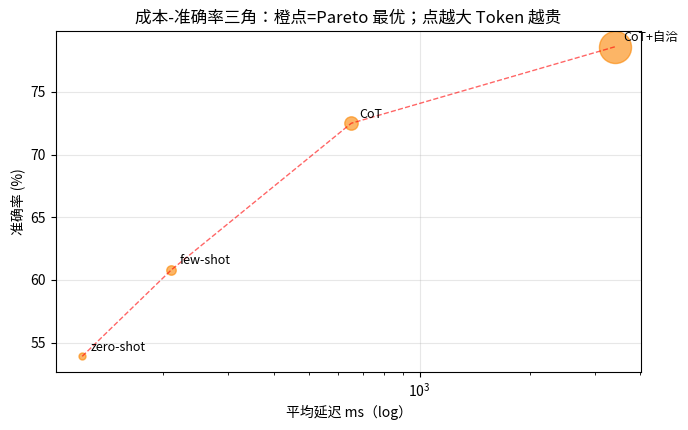

Source code (Python):
import numpy as np

STRATS = {
    "zero-shot": dict(p=0.55, lat=120,  tok=380),
    "few-shot":  dict(p=0.62, lat=210,  tok=700),
    "CoT":       dict(p=0.71, lat=650,  tok=1400),
    "CoT+自洽":  dict(p=0.78, lat=3400, tok=8000),
}
N_Q = 50

def run_once(strategy, seed):
    """seed 固定题目难度与采样 → 完全可复现的一次'实验'"""
    r = np.random.default_rng(seed)
    q_difficulty = r.random(N_Q)                      # 题目本身的难度（种子固定）
    cfg = STRATS[strategy]
    correct = r.random(N_Q) < cfg["p"] * (0.5 + q_difficulty)
    latency = r.normal(cfg["lat"], cfg["lat"] * 0.2, N_Q).clip(1)
    tokens = r.normal(cfg["tok"], cfg["tok"] * 0.15, N_Q).clip(1)
    return correct, latency, tokens

a = run_once("CoT", seed=0)
b = run_once("CoT", seed=0)
print("固定种子跑两遍，逐题结果完全一致:", np.array_equal(a[0], b[0]))
print()
print("只换种子（= 换一批 50 题），CoT 的准确率：")
for seed in range(5):
    c, _, _ = run_once("CoT", seed)
    print(f"  seed={seed} → {c.mean():.0%}")
print("小样本 + 不固定种子 = 想要多结论就有多结论。实验报告必须写：题集、种子、prompt 版本。")

from matplotlib import font_manager
import matplotlib.pyplot as plt

font_path = "/usr/share/fonts/opentype/noto/NotoSansCJK-Regular.ttc"
font_manager.fontManager.addfont(font_path)
font_name = font_manager.FontProperties(fname=font_path).get_name()
plt.rcParams["font.family"] = font_name
plt.rcParams["axes.unicode_minus"] = False

import numpy as np

acc_s, lat_s, tok_s = {}, {}, {}
for s in STRATS:
    accs, ls, ts = [], [], []
    for seed in range(20):
        c, l, t = run_once(s, seed)
        accs.append(c.mean()); ls.append(l.mean()); ts.append(t.mean())
    acc_s[s], lat_s[s], tok_s[s] = np.mean(accs), np.mean(ls), np.mean(ts)

names = list(STRATS)
pts = list(zip([lat_s[s] for s in names], [acc_s[s] for s in names], names))
front = sorted([p for p in pts if not any(q[0] <= p[0] and q[1] >= p[1] and q is not p for q in pts)])

plt.figure(figsize=(7, 4.4))
for lat, acc, name in pts:
    on_front = any(f[2] == name for f in front)
    plt.scatter(lat, acc * 100, s=tok_s[name] / 15, alpha=0.6,
                color="#fb8500" if on_front else "#8ecae6")
    plt.annotate(name, (lat, acc * 100), fontsize=9,
                 xytext=(6, 4), textcoords="offset points")
plt.plot([f[0] for f in front], [f[1] * 100 for f in front], "r--", lw=1, alpha=0.6)
plt.xscale("log")
plt.xlabel("平均延迟 ms（log）"); plt.ylabel("准确率 (%)")
plt.title("成本-准确率三角：橙点=Pareto 最优；点越大 Token 越贵")
plt.grid(alpha=0.3)
plt.tight_layout(); plt.show()

print("Pareto 前沿:", " → ".join(f[2] for f in front))
print("被支配的策略不是'没用'：低价值场景它就是性价比答案——先说预算，再选点。")

import numpy as np

rng = np.random.default_rng(8)
n = 200
difficulty = rng.random(n)
zero = rng.random(n) < 0.55 * (0.5 + difficulty)
cot = zero | (rng.random(n) < 0.15)          # CoT 把一部分做错的题救回来（≈+7pp）

def perm_unpaired(x, y, n_perm=5000):
    """打乱重分（难度信息被破坏）"""
    r = np.random.default_rng(1)
    obs = x.mean() - y.mean()
    pool = np.concatenate([x, y]).astype(float)
    cnt = 0
    for _ in range(n_perm):
        r.shuffle(pool)
        if pool[:n].mean() - pool[n:].mean() >= obs:
            cnt += 1
    return obs, cnt / n_perm

def perm_paired(x, y, n_perm=5000):
    """只在题内翻转符号（难度作为配对信息保留）"""
    r = np.random.default_rng(1)
    obs = x.mean() - y.mean()
    d = x.astype(float) - y.astype(float)
    signs = r.random((n_perm, len(d))) < 0.5
    null = np.where(signs, d, -d).mean(axis=1)
    return obs, (null >= obs).mean()

obs, p_u = perm_unpaired(cot.astype(float), zero.astype(float))
_, p_p = perm_paired(cot.astype(float), zero.astype(float))
print(f"观察到的提升：{obs:+.1%}")
print(f"非配对置换检验 p ≈ {p_u:.3f} → {'显著' if p_u < 0.05 else '不显著（结论：看不出差别）'}")
print(f"配对置换检验   p ≈ {p_p:.5f} → {'显著' if p_p < 0.05 else '不显著'}")
print()
print("同一份数据、同一个问题，配对设计把'题目难度'这个最大噪声源控住了。")
print("评测两套 Prompt：同一批题、同一顺序、只换 prompt——这是控制变量的全部意义。")

import csv, io, re

def extract_number(text):
    """安全解析：只抽第一个数字，绝不执行模型输出"""
    m = re.search(r"-?\d+(?:\.\d+)?", text)
    return float(m.group()) if m else None

def score(pred_text, gold, tol=1e-6):
    v = extract_number(pred_text)
    if v is None:
        return 0
    return int(abs(v - gold) <= max(tol, abs(gold) * tol))

runs = [
    ("q1", "CoT",       "所以答案是 16 元",        16),
    ("q1", "zero-shot", "大概是 16 吧",            16),
    ("q2", "CoT",       "5×3=15，3×2=6，21-5=16", 16),   # 陷阱：第一个数字是中间值
    ("q3", "zero-shot", "我不知道",                 16),
]
for qid, strat, resp, gold in runs:
    print(f"{qid} [{strat:9s}] 抽到数字={extract_number(resp)!s:>5}  score={score(resp, gold)}")
print("注意 q2：抽'第一个数字'会被中间步骤骗 → 评分函数应先要求'答案：X'格式再解析。")
print()

buf = io.StringIO()
w = csv.writer(buf)
w.writerow(["run_id", "question_set", "prompt_version", "seed", "correct", "latency_ms_avg", "tokens_avg"])
for i in range(3):
    c, l, t = run_once("CoT", seed=i)
    w.writerow([f"run{i:03d}", "gsm8k-mini", "cot-v2", i, int(c.sum()), round(l.mean(), 1), round(t.mean())])
print("实验日志（可直接落库）：")
print(buf.getvalue())
